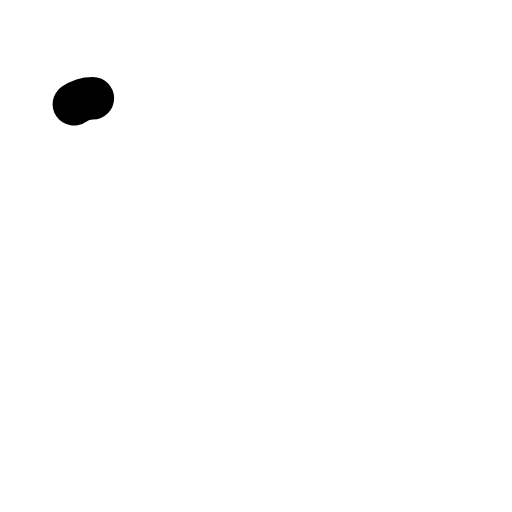
t = 0.00 s
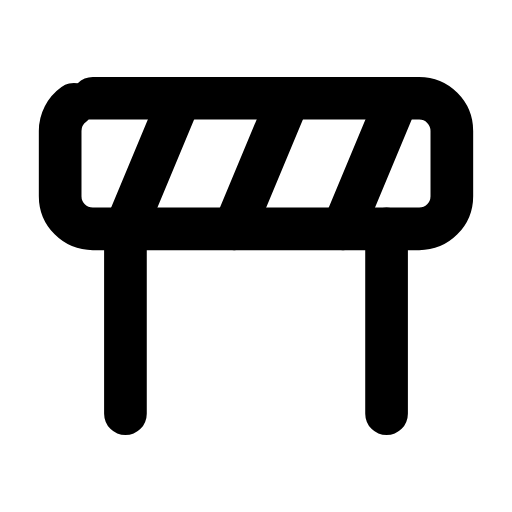
t = 0.24 s
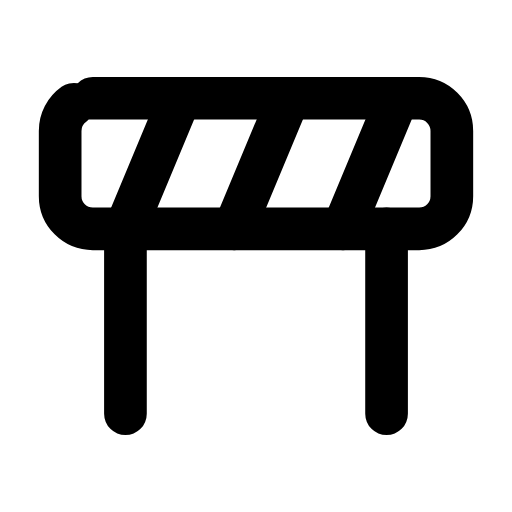
t = 0.47 s
t = 0.68 s: frame unchanged from t = 0.47 s, image omitted
t = 0.93 s: frame unchanged from t = 0.47 s, image omitted
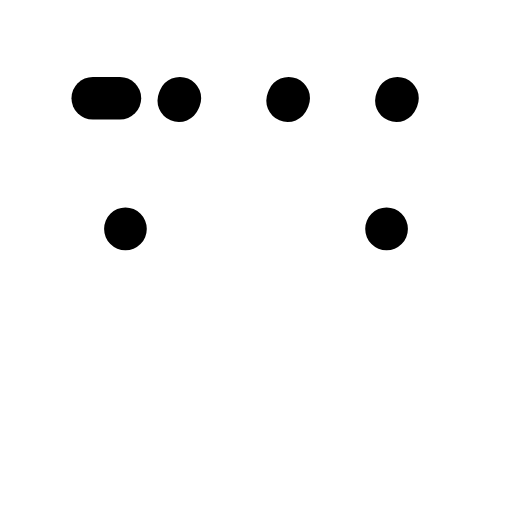
t = 1.17 s

The animated SVG that drew these frames (rendered in a browser with its animation timeline set to each time). Animation: 3 SMIL elements (animate=3); one cycle of 1.40 s, repeats indefinitely.

<svg xmlns="http://www.w3.org/2000/svg" width="24" height="24" viewBox="0 0 24 24" fill="none"><g transform="translate(-0.24 -1.515) scale(1.02)"><rect stroke="currentColor" stroke-width="1.961" stroke-linecap="round" stroke-linejoin="round" fill="none" x="3" y="6" width="18" height="6" rx="1.5" pathLength="1" stroke-dasharray="1"><animate attributeName="stroke-dashoffset" values="1;1;0;0;0;0;1;1;1" keyTimes="0;0;0.189;0.45;0.6;0.774;0.9;0.9;1" dur="1.4s" repeatCount="indefinite" calcMode="spline" keySplines="0.16 1 0.3 1;0.16 1 0.3 1;0.16 1 0.3 1;0.16 1 0.3 1;0.16 1 0.3 1;0.16 1 0.3 1;0.16 1 0.3 1;0.16 1 0.3 1"/></rect><path stroke="currentColor" stroke-width="1.961" stroke-linecap="round" stroke-linejoin="round" fill="none" d="M8.5 6L6 12M13.5 6L11 12M18.5 6L16 12" pathLength="1" stroke-dasharray="1"><animate attributeName="stroke-dashoffset" values="1;1;0;0;0;0;1;1;1" keyTimes="0;0.0315;0.2205;0.45;0.6;0.753;0.879;0.9;1" dur="1.4s" repeatCount="indefinite" calcMode="spline" keySplines="0.16 1 0.3 1;0.16 1 0.3 1;0.16 1 0.3 1;0.16 1 0.3 1;0.16 1 0.3 1;0.16 1 0.3 1;0.16 1 0.3 1;0.16 1 0.3 1"/></path><path stroke="currentColor" stroke-width="1.961" stroke-linecap="round" stroke-linejoin="round" fill="none" d="M6 12L6 20.5M18 12L18 20.5" pathLength="1" stroke-dasharray="1"><animate attributeName="stroke-dashoffset" values="1;1;0;0;0;0;1;1;1" keyTimes="0;0.063;0.252;0.45;0.6;0.732;0.858;0.9;1" dur="1.4s" repeatCount="indefinite" calcMode="spline" keySplines="0.16 1 0.3 1;0.16 1 0.3 1;0.16 1 0.3 1;0.16 1 0.3 1;0.16 1 0.3 1;0.16 1 0.3 1;0.16 1 0.3 1;0.16 1 0.3 1"/></path></g></svg>
